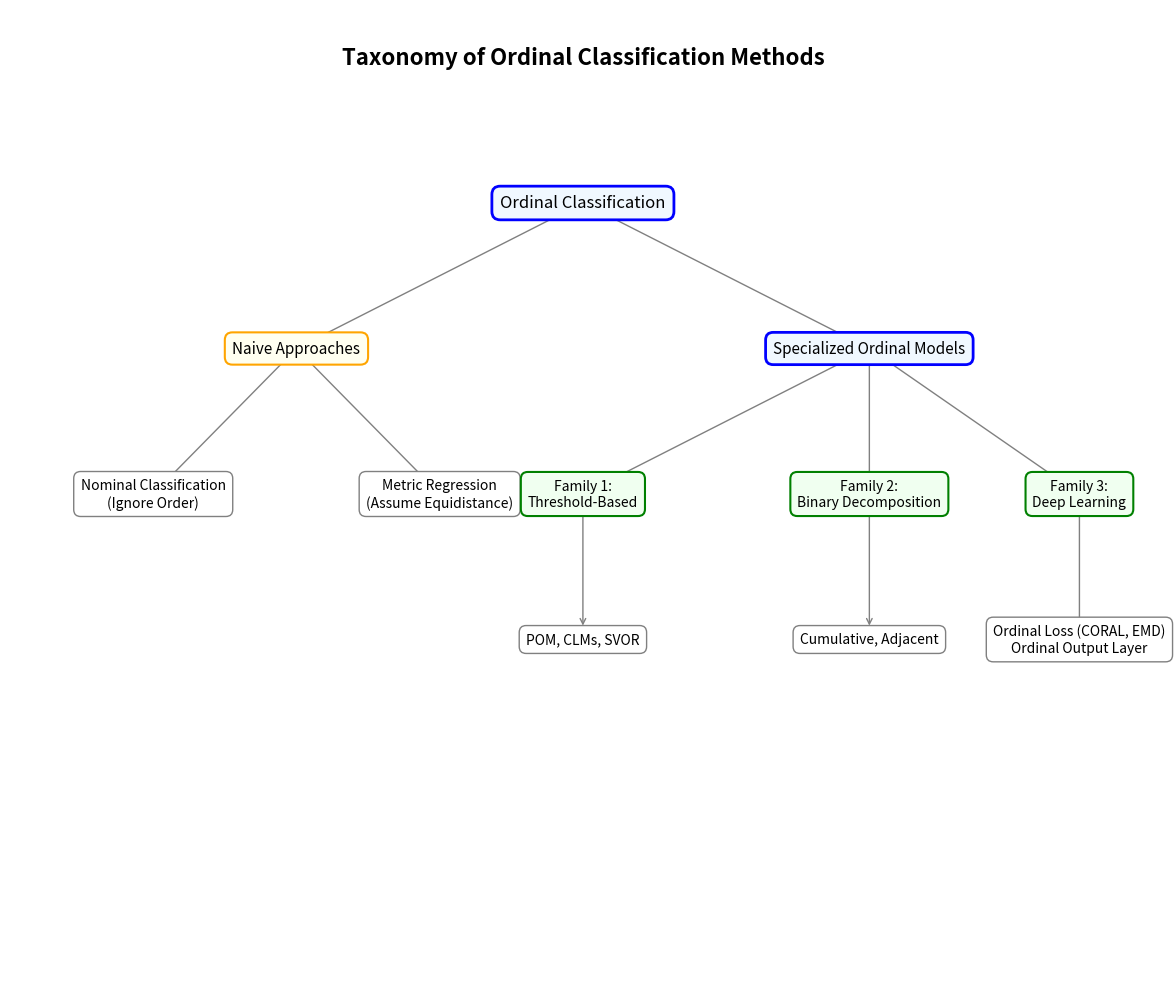

The script that saved this image: (Note: this script raises an exception after producing the figure.)
"""Module for generating a conceptual flowchart illustrating the taxonomy of ordinal classification methods."""

import matplotlib.pyplot as plt
import matplotlib.patches as patches

def connect(posA, posB, style='->', lw=1):
    """Draw a connection patch between two points on the plot.

    Args:
        posA (tuple): (x, y) coordinates of the starting point.
        posB (tuple): (x, y) coordinates of the ending point.
        style (str, optional): Arrow style for the connection. Defaults to '->'.
        lw (int, optional): Line width of the connection. Defaults to 1.
    """
    # lw (linewidth) must be an argument for ConnectionPatch,
    # not part of the arrowstyle string.
    con = patches.ConnectionPatch(posA, posB, 'data', 'data',
                                  arrowstyle=style, shrinkA=10, shrinkB=10,
                                  ec='gray', lw=lw)
    ax.add_patch(con)

# Set up the figure and axes
fig, ax = plt.subplots(figsize=(12, 10))
ax.set_xlim(0, 12)
ax.set_ylim(0, 10)
ax.axis('off')

# Define box styles
box_props = dict(boxstyle='round,pad=0.5', fc='white', ec='b', lw=1)
main_props = dict(boxstyle='round,pad=0.5', fc='aliceblue', ec='b', lw=2)
family_props = dict(boxstyle='round,pad=0.5', fc='honeydew', ec='g', lw=1.5)
naive_props = dict(boxstyle='round,pad=0.5', fc='ivory', ec='orange', lw=1.5)
model_props = dict(boxstyle='round,pad=0.5', fc='white', ec='gray', lw=1)

# --- Define box positions ---
# Level 0: Main Title
ax.text(6, 9.5, "Taxonomy of Ordinal Classification Methods",
        ha='center', va='center', fontsize=16, weight='bold')

# Level 1: Root
l1_y = 8
ax.text(6, l1_y, "Ordinal Classification", ha='center', va='center',
        bbox=main_props, fontsize=12)

# Level 2: Main Branches
l2_y = 6.5
ax.text(3, l2_y, "Naive Approaches", ha='center', va='center',
        bbox=naive_props, fontsize=11)
ax.text(9, l2_y, "Specialized Ordinal Models", ha='center', va='center',
        bbox=main_props, fontsize=11)

# Level 3: Naive Methods
l3_y_naive = 5
ax.text(1.5, l3_y_naive, "Nominal Classification\n(Ignore Order)",
        ha='center', va='center', bbox=model_props)
ax.text(4.5, l3_y_naive, "Metric Regression\n(Assume Equidistance)",
        ha='center', va='center', bbox=model_props)

# Level 3: Specialized Families
l3_y_spec = 5
ax.text(6, l3_y_spec, "Family 1:\nThreshold-Based", ha='center',
        va='center', bbox=family_props)
ax.text(9, l3_y_spec, "Family 2:\nBinary Decomposition", ha='center',
        va='center', bbox=family_props)
ax.text(11.2, l3_y_spec, "Family 3:\nDeep Learning", ha='center',
         va='center', bbox=family_props) # Moved for better spacing

# Level 4: Specific Models
l4_y = 3.5
ax.text(6, l4_y, "POM, CLMs, SVOR", ha='center',
        va='center', bbox=model_props)
ax.text(9, l4_y, "Cumulative, Adjacent", ha='center',
        va='center', bbox=model_props)
ax.text(11.2, l4_y, "Ordinal Loss (CORAL, EMD)\nOrdinal Output Layer", ha='center',
         va='center', bbox=model_props)

# --- Draw Connecting Lines ---
# L1 to L2
connect((6, l1_y), (3, l2_y))
connect((6, l1_y), (9, l2_y))

# L2 Naive to L3
connect((3, l2_y), (1.5, l3_y_naive))
connect((3, l2_y), (4.5, l3_y_naive))

# L2 Specialized to L3
connect((9, l2_y), (6, l3_y_spec))
connect((9, l2_y), (9, l3_y_spec))
connect((9, l2_y), (11.2, l3_y_spec))

# L3 Families to L4
connect((6, l3_y_spec), (6, l4_y))
connect((9, l3_y_spec), (9, l4_y))
connect((11.2, l3_y_spec), (11.2, l4_y))

# Save and show
plt.tight_layout()
plt.savefig("figures/taxonomy_flowchart.png", dpi=300)
print("Taxonomy flowchart saved as 'figures/taxonomy_flowchart.png'")
plt.show()
